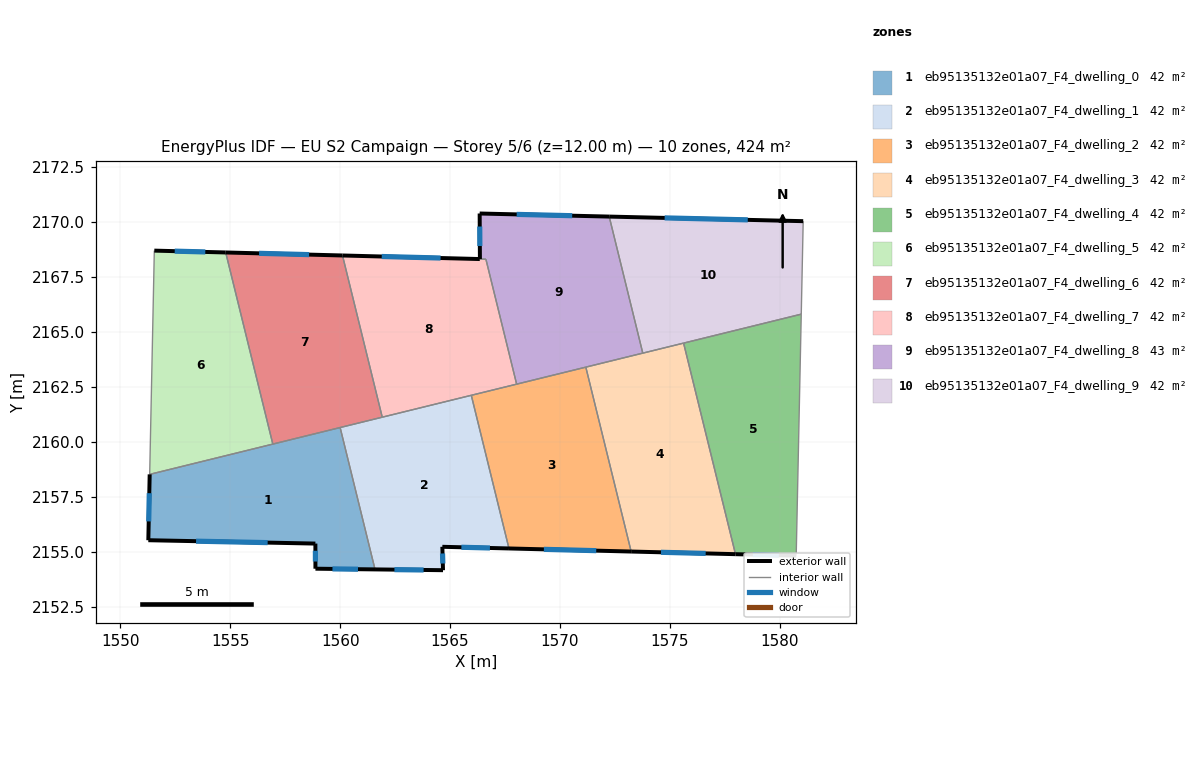
=== STOREY PLAN SPEC (per zone: floor XY polygon, exterior-wall plan segments, windows/doors) ===
zone 1: eb95135132e01a07_F4_dwelling_0  (42.4 m²)
  floor: (1560.00, 2160.65) (1561.59, 2154.20) (1558.88, 2154.23) (1558.87, 2155.37) (1551.27, 2155.52) (1551.33, 2158.52)
  exterior wall: (1551.33, 2158.52) – (1551.27, 2155.52)  [3.0 m]
    window: (1551.32, 2157.66) – (1551.29, 2156.38)  [1.7 m²]
  exterior wall: (1558.88, 2154.23) – (1561.59, 2154.20)  [2.7 m]
    window: (1559.65, 2154.22) – (1560.81, 2154.20)  [1.5 m²]
  exterior wall: (1558.87, 2155.37) – (1558.88, 2154.23)  [1.1 m]
    window: (1558.87, 2155.04) – (1558.88, 2154.55)  [0.6 m²]
  exterior wall: (1551.27, 2155.52) – (1558.87, 2155.37)  [7.6 m]
    window: (1553.44, 2155.48) – (1556.70, 2155.41)  [4.2 m²]
  interior walls: 3
zone 2: eb95135132e01a07_F4_dwelling_1  (42.5 m²)
  floor: (1565.97, 2162.12) (1567.68, 2155.15) (1564.65, 2155.22) (1564.68, 2154.16) (1561.59, 2154.20) (1560.00, 2160.65)
  exterior wall: (1564.65, 2155.22) – (1567.68, 2155.15)  [3.0 m]
    window: (1565.52, 2155.20) – (1566.82, 2155.17)  [1.7 m²]
  exterior wall: (1564.68, 2154.16) – (1564.65, 2155.22)  [1.1 m]
    window: (1564.67, 2154.46) – (1564.66, 2154.92)  [0.6 m²]
  exterior wall: (1561.59, 2154.20) – (1564.68, 2154.16)  [3.1 m]
    window: (1562.47, 2154.18) – (1563.80, 2154.17)  [1.7 m²]
  interior walls: 4
zone 3: eb95135132e01a07_F4_dwelling_2  (42.4 m²)
  floor: (1571.18, 2163.40) (1573.24, 2155.01) (1567.68, 2155.15) (1565.97, 2162.12)
  exterior wall: (1567.68, 2155.15) – (1573.24, 2155.01)  [5.6 m]
    window: (1569.27, 2155.11) – (1571.65, 2155.05)  [3.1 m²]
  interior walls: 4
zone 4: eb95135132e01a07_F4_dwelling_3  (42.4 m²)
  floor: (1575.63, 2164.49) (1577.99, 2154.89) (1573.24, 2155.01) (1571.18, 2163.40)
  exterior wall: (1573.24, 2155.01) – (1577.99, 2154.89)  [4.7 m]
    window: (1574.60, 2154.97) – (1576.63, 2154.92)  [2.6 m²]
  interior walls: 4
zone 5: eb95135132e01a07_F4_dwelling_4  (42.5 m²)
  floor: (1580.98, 2165.81) (1580.75, 2154.82) (1577.99, 2154.89) (1575.63, 2164.49)
  exterior wall: (1577.99, 2154.89) – (1580.75, 2154.82)  [2.8 m]
    window: (1578.78, 2154.87) – (1579.96, 2154.84)  [1.5 m²]
  interior walls: 3
zone 6: eb95135132e01a07_F4_dwelling_5  (42.4 m²)
  floor: (1554.79, 2168.62) (1556.94, 2159.90) (1551.33, 2158.52) (1551.54, 2168.70)
  exterior wall: (1554.79, 2168.62) – (1551.54, 2168.70)  [3.2 m]
    window: (1553.86, 2168.64) – (1552.47, 2168.68)  [1.8 m²]
  interior walls: 3
zone 7: eb95135132e01a07_F4_dwelling_6  (42.4 m²)
  floor: (1560.11, 2168.48) (1561.92, 2161.12) (1556.94, 2159.90) (1554.79, 2168.62)
  exterior wall: (1560.11, 2168.48) – (1554.79, 2168.62)  [5.3 m]
    window: (1558.59, 2168.52) – (1556.31, 2168.58)  [2.9 m²]
  interior walls: 4
zone 8: eb95135132e01a07_F4_dwelling_7  (42.3 m²)
  floor: (1566.63, 2168.31) (1568.03, 2162.62) (1561.92, 2161.12) (1560.11, 2168.48)
  exterior wall: (1566.35, 2168.32) – (1560.11, 2168.48)  [6.3 m]
    window: (1564.57, 2168.36) – (1561.89, 2168.43)  [3.4 m²]
  interior walls: 5
zone 9: eb95135132e01a07_F4_dwelling_8  (42.6 m²)
  floor: (1572.24, 2170.25) (1573.77, 2164.04) (1568.03, 2162.62) (1566.63, 2168.31) (1566.36, 2168.32) (1566.35, 2170.39)
  exterior wall: (1566.35, 2170.39) – (1566.36, 2168.32)  [2.1 m]
    window: (1566.35, 2169.80) – (1566.36, 2168.91)  [1.1 m²]
  exterior wall: (1572.24, 2170.25) – (1566.35, 2170.39)  [5.9 m]
    window: (1570.56, 2170.29) – (1568.03, 2170.35)  [3.2 m²]
  interior walls: 5
zone 10: eb95135132e01a07_F4_dwelling_9  (42.4 m²)
  floor: (1581.07, 2170.04) (1580.98, 2165.81) (1573.77, 2164.04) (1572.24, 2170.25)
  exterior wall: (1581.07, 2170.04) – (1572.24, 2170.25)  [8.8 m]
    window: (1578.55, 2170.10) – (1574.77, 2170.19)  [4.9 m²]
  interior walls: 4

=== DERIVED (storey summary) ===
Building: EU S2 Campaign
Storey: 5 of 6  (floor level z = 12.00 m)
Storey gross floor area: 424.5 m²
Zones on this storey: 10
  - eb95135132e01a07_F4_dwelling_0: floor 42.4 m²; exterior wall 14.5 m (43.4 m²); 4 window(s) 8.0 m²; WWR 18.4%
  - eb95135132e01a07_F4_dwelling_1: floor 42.5 m²; exterior wall 7.2 m (21.6 m²); 3 window(s) 4.0 m²; WWR 18.4%
  - eb95135132e01a07_F4_dwelling_2: floor 42.4 m²; exterior wall 5.6 m (16.7 m²); 1 window(s) 3.1 m²; WWR 18.4%
  - eb95135132e01a07_F4_dwelling_3: floor 42.4 m²; exterior wall 4.7 m (14.2 m²); 1 window(s) 2.6 m²; WWR 18.4%
  - eb95135132e01a07_F4_dwelling_4: floor 42.5 m²; exterior wall 2.8 m (8.3 m²); 1 window(s) 1.5 m²; WWR 18.4%
  - eb95135132e01a07_F4_dwelling_5: floor 42.4 m²; exterior wall 3.2 m (9.7 m²); 1 window(s) 1.8 m²; WWR 18.4%
  - eb95135132e01a07_F4_dwelling_6: floor 42.4 m²; exterior wall 5.3 m (15.9 m²); 1 window(s) 2.9 m²; WWR 18.4%
  - eb95135132e01a07_F4_dwelling_7: floor 42.3 m²; exterior wall 6.3 m (18.8 m²); 1 window(s) 3.4 m²; WWR 18.4%
  - eb95135132e01a07_F4_dwelling_8: floor 42.6 m²; exterior wall 8.0 m (23.9 m²); 2 window(s) 4.4 m²; WWR 18.4%
  - eb95135132e01a07_F4_dwelling_9: floor 42.4 m²; exterior wall 8.8 m (26.5 m²); 1 window(s) 4.9 m²; WWR 18.4%
Zone adjacency (shared interzone walls):
  - eb95135132e01a07_F4_dwelling_0 ↔ eb95135132e01a07_F4_dwelling_1
  - eb95135132e01a07_F4_dwelling_0 ↔ eb95135132e01a07_F4_dwelling_5
  - eb95135132e01a07_F4_dwelling_0 ↔ eb95135132e01a07_F4_dwelling_6
  - eb95135132e01a07_F4_dwelling_1 ↔ eb95135132e01a07_F4_dwelling_2
  - eb95135132e01a07_F4_dwelling_1 ↔ eb95135132e01a07_F4_dwelling_6
  - eb95135132e01a07_F4_dwelling_1 ↔ eb95135132e01a07_F4_dwelling_7
  - eb95135132e01a07_F4_dwelling_2 ↔ eb95135132e01a07_F4_dwelling_3
  - eb95135132e01a07_F4_dwelling_2 ↔ eb95135132e01a07_F4_dwelling_7
  - eb95135132e01a07_F4_dwelling_2 ↔ eb95135132e01a07_F4_dwelling_8
  - eb95135132e01a07_F4_dwelling_3 ↔ eb95135132e01a07_F4_dwelling_4
  - eb95135132e01a07_F4_dwelling_3 ↔ eb95135132e01a07_F4_dwelling_8
  - eb95135132e01a07_F4_dwelling_3 ↔ eb95135132e01a07_F4_dwelling_9
  - eb95135132e01a07_F4_dwelling_4 ↔ eb95135132e01a07_F4_dwelling_9
  - eb95135132e01a07_F4_dwelling_5 ↔ eb95135132e01a07_F4_dwelling_6
  - eb95135132e01a07_F4_dwelling_6 ↔ eb95135132e01a07_F4_dwelling_7
  - eb95135132e01a07_F4_dwelling_7 ↔ eb95135132e01a07_F4_dwelling_8
  - eb95135132e01a07_F4_dwelling_8 ↔ eb95135132e01a07_F4_dwelling_9